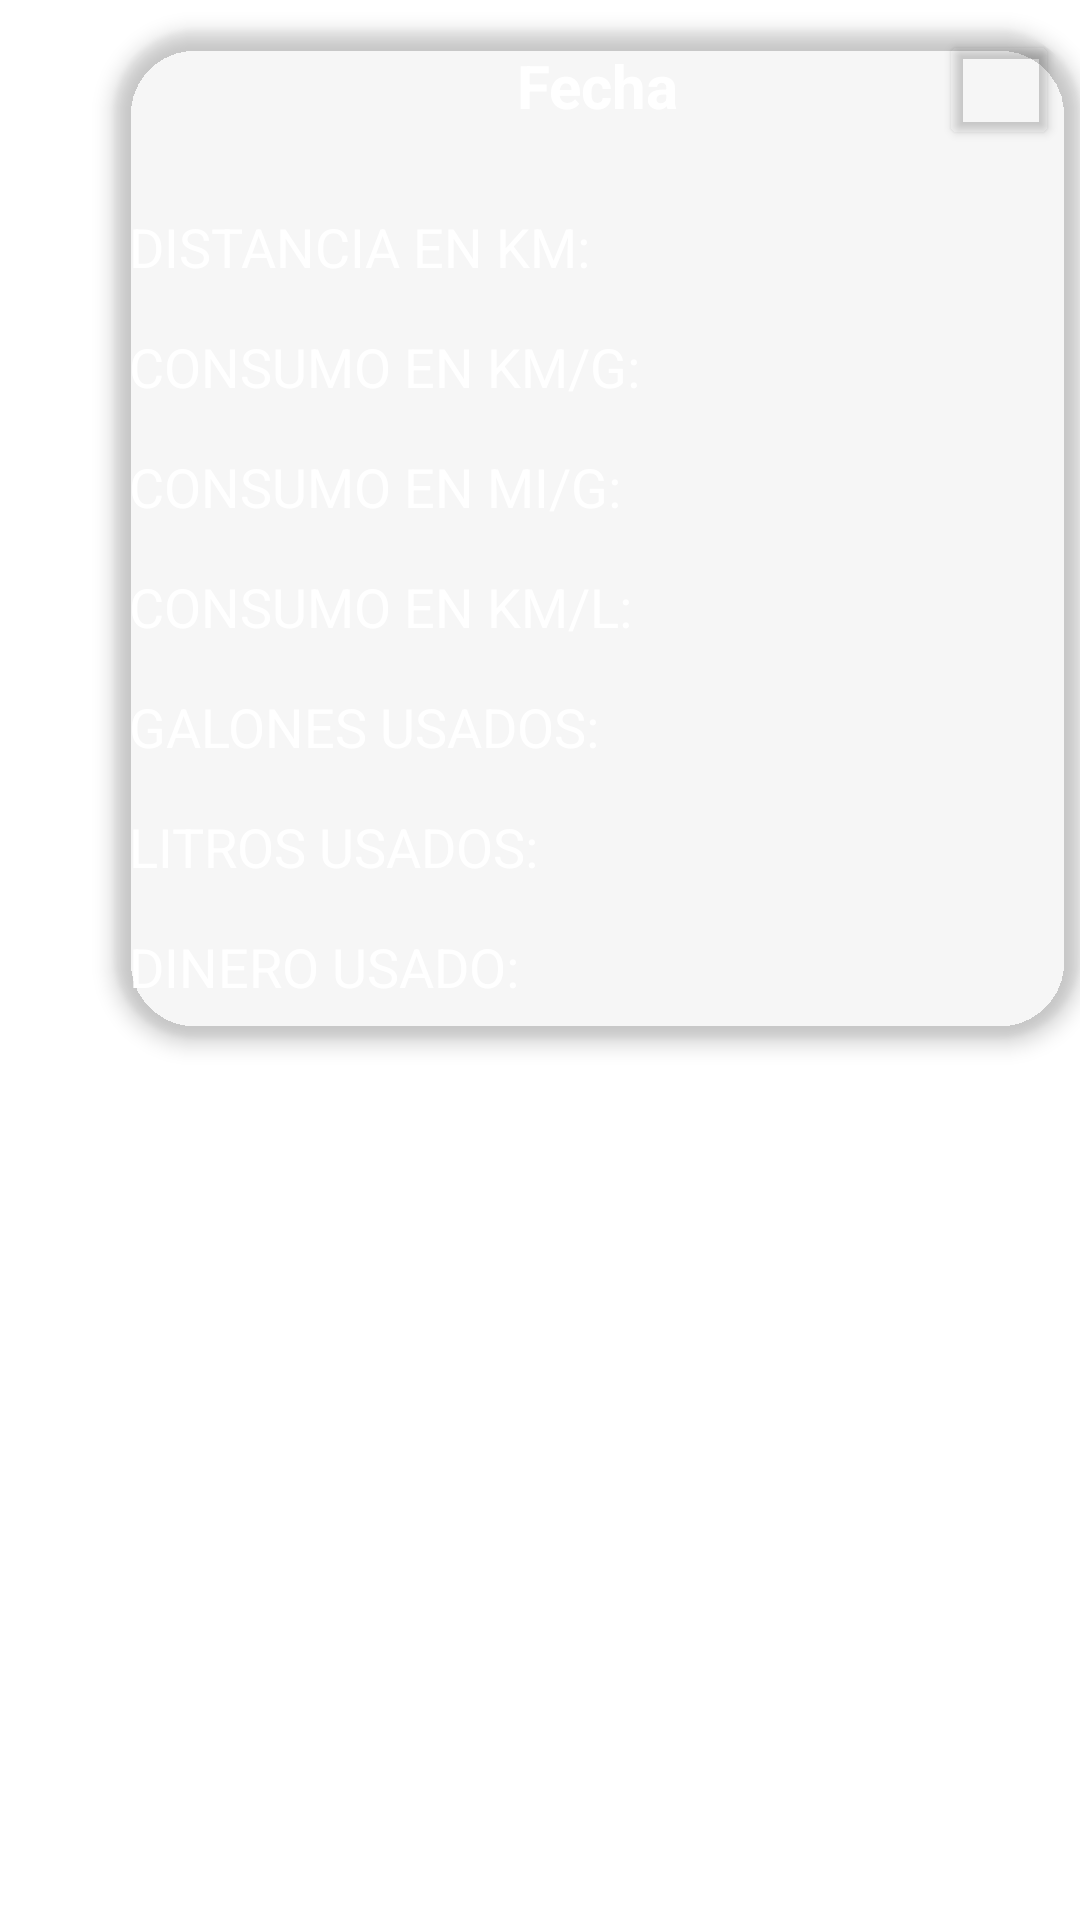

Layout XML and referenced resources for this Android screen:
<!-- AndroidManifest.xml: application theme Theme.Used_Fuel -->
<!-- res/layout/history_cards.xml -->
<?xml version="1.0" encoding="utf-8"?>
<RelativeLayout xmlns:android="http://schemas.android.com/apk/res/android"
    xmlns:app="http://schemas.android.com/apk/res-auto"
    xmlns:tools="http://schemas.android.com/tools"
    android:layout_width="match_parent"
    android:layout_height="wrap_content">

    <androidx.cardview.widget.CardView
        android:id="@+id/cardView"
        android:layout_width="wrap_content"
        android:layout_height="wrap_content"
        android:layout_marginLeft="38dp"
        app:cardBackgroundColor="@color/card"
        app:cardCornerRadius="28dp"
        app:cardElevation="4dp"
        android:layout_marginTop="10dp"
        tools:ignore="MissingConstraints">

        <Button
            android:id="@+id/btnShare"
            android:layout_width="40dp"
            android:layout_height="40dp"
            android:layout_marginLeft="275dp"
            android:backgroundTint="@color/trans"
            app:iconTint="@color/white"
            app:icon="@drawable/baseline_share_24"/>

        <TextView
            android:id="@+id/txtDate"
            android:layout_width="match_parent"
            android:layout_height="48dp"
            android:layout_marginTop="5dp"
            android:text="Fecha"
            android:textAlignment="center"
            android:textColor="@color/white"
            android:textSize="20dp"
            android:textStyle="bold" />

        <TextView
            android:id="@+id/txt1"
            android:layout_width="177dp"
            android:layout_height="36dp"
            android:layout_marginLeft="5dp"
            android:layout_marginTop="60dp"
            android:width="30dp"
            android:height="10dp"
            android:backgroundTint="@color/newColor"
            android:hint="DISTANCIA EN KM:"
            android:inputType="numberDecimal"
            android:textColor="@color/white"
            android:textColorHint="@color/white"
            android:textSize="18dp" />
        <TextView
            android:id="@+id/txtDistancia"
            android:layout_width="140dp"
            android:layout_height="36dp"
            android:layout_marginLeft="190dp"
            android:layout_marginTop="60dp"
            android:width="30dp"
            android:height="10dp"
            android:backgroundTint="@color/newColor"
            android:inputType="numberDecimal"
            android:textColor="@color/white"
            android:textColorHint="@color/white"
            android:textSize="18dp" />
        <TextView
            android:id="@+id/txt14"
            android:layout_width="177dp"
            android:layout_height="36dp"
            android:layout_marginLeft="5dp"
            android:layout_marginTop="100dp"
            android:width="30dp"
            android:height="10dp"
            android:backgroundTint="@color/newColor"
            android:hint="CONSUMO EN KM/G:"
            android:inputType="numberDecimal"
            android:textColor="@color/white"

            android:textColorHint="@color/white"
            android:textSize="18dp" />
        <TextView
            android:id="@+id/txtKMG"
            android:layout_width="140dp"
            android:layout_height="36dp"
            android:layout_marginLeft="190dp"
            android:layout_marginTop="100dp"
            android:width="30dp"
            android:height="10dp"
            android:backgroundTint="@color/newColor"
            android:inputType="numberDecimal"
            android:textColor="@color/white"
            android:textColorHint="@color/white"
            android:textSize="18dp" />

        <TextView
            android:id="@+id/txt2"
            android:layout_width="177dp"
            android:layout_height="36dp"
            android:layout_marginLeft="5dp"
            android:layout_marginTop="140dp"
            android:width="30dp"
            android:height="10dp"
            android:backgroundTint="@color/newColor"
            android:hint="CONSUMO EN MI/G:"
            android:inputType="numberDecimal"
            android:textColor="@color/white"
            android:textColorHint="@color/white"
            android:textSize="18dp" />

        <TextView
            android:id="@+id/txtMPG"
            android:layout_width="140dp"
            android:layout_height="37dp"
            android:layout_marginLeft="190dp"
            android:layout_marginTop="140dp"
            android:width="30dp"
            android:height="10dp"
            android:backgroundTint="@color/newColor"
            android:hint=""
            android:inputType="numberDecimal"
            android:textColor="@color/white"
            android:textColorHint="@color/white"
            android:textSize="18dp" />

        <TextView
            android:id="@+id/txt3"
            android:layout_width="177dp"
            android:layout_height="36dp"
            android:layout_marginLeft="5dp"
            android:layout_marginTop="180dp"
            android:width="30dp"
            android:height="10dp"
            android:backgroundTint="@color/newColor"
            android:hint="CONSUMO EN KM/L:"
            android:inputType="numberDecimal"
            android:textColor="@color/white"
            android:textColorHint="@color/white"
            android:textSize="18dp" />

        <TextView
            android:id="@+id/txtKPL"
            android:layout_width="140dp"
            android:layout_height="36dp"
            android:layout_marginLeft="190dp"
            android:layout_marginTop="180dp"
            android:width="30dp"
            android:height="10dp"
            android:backgroundTint="@color/newColor"
            android:hint=""
            android:inputType="numberDecimal"
            android:textColor="@color/white"
            android:textColorHint="@color/white"
            android:textSize="18dp" />

        <TextView
            android:id="@+id/txt4"
            android:layout_width="177dp"
            android:layout_height="36dp"
            android:layout_marginLeft="5dp"
            android:layout_marginTop="220dp"
            android:width="30dp"
            android:height="10dp"
            android:backgroundTint="@color/newColor"
            android:hint="GALONES USADOS:"
            android:inputType="numberDecimal"
            android:textColor="@color/white"
            android:textColorHint="@color/white"
            android:textSize="18dp" />
        <TextView
            android:id="@+id/txtGalonesUsado"
            android:layout_width="140dp"
            android:layout_height="36dp"
            android:layout_marginLeft="190dp"
            android:layout_marginTop="220dp"
            android:width="30dp"
            android:height="10dp"
            android:backgroundTint="@color/newColor"
            android:inputType="numberDecimal"
            android:textColor="@color/white"
            android:textColorHint="@color/white"
            android:textSize="18dp" />

        <TextView
            android:id="@+id/txt42"
            android:layout_width="177dp"
            android:layout_height="36dp"
            android:layout_marginLeft="5dp"
            android:layout_marginTop="260dp"
            android:width="30dp"
            android:height="10dp"
            android:backgroundTint="@color/newColor"
            android:hint="LITROS USADOS:"
            android:inputType="numberDecimal"
            android:textColor="@color/white"
            android:textColorHint="@color/white"
            android:textSize="18dp" />
        <TextView
            android:id="@+id/txtLitrosUsados"
            android:layout_width="140dp"
            android:layout_height="36dp"
            android:layout_marginLeft="190dp"
            android:layout_marginTop="260dp"
            android:width="30dp"
            android:height="10dp"
            android:backgroundTint="@color/newColor"
            android:inputType="numberDecimal"
            android:textColor="@color/white"
            android:textColorHint="@color/white"
            android:textSize="18dp" />


        <TextView
            android:id="@+id/txt51"
            android:layout_width="177dp"
            android:layout_height="36dp"
            android:layout_marginLeft="5dp"
            android:layout_marginTop="300dp"
            android:width="30dp"
            android:height="10dp"
            android:backgroundTint="@color/newColor"
            android:hint="DINERO USADO:"
            android:inputType="numberDecimal"
            android:textColor="@color/white"
            android:textColorHint="@color/white"
            android:textSize="18dp" />

        <TextView
            android:id="@+id/txtDineroGastado"
            android:layout_width="140dp"
            android:layout_height="36dp"
            android:layout_marginLeft="190dp"
            android:layout_marginTop="300dp"
            android:width="30dp"
            android:height="10dp"
            android:backgroundTint="@color/newColor"
            android:hint=""
            android:inputType="numberDecimal"
            android:textColor="@color/white"
            android:textColorHint="@color/white"
            android:textSize="18dp" />
    </androidx.cardview.widget.CardView>
</RelativeLayout>
<!-- resources referenced by this layout -->
<resources>
  <color name="newColor">#D81B1B</color>
  <color name="trans">#001B09B9</color>
  <color name="white">#FFFFFFFF</color>
  <style name="Theme.Used_Fuel" parent="Theme.MaterialComponents.DayNight.DarkActionBar">
          
          <item name="colorPrimary">@color/purple_500</item>
          <item name="colorPrimaryVariant">@color/purple_700</item>
          <item name="colorOnPrimary">@color/white</item>
          
          <item name="colorSecondary">@color/teal_200</item>
          <item name="colorSecondaryVariant">@color/teal_700</item>
          <item name="colorOnSecondary">@color/black</item>
          
          <item name="android:statusBarColor">?attr/colorPrimaryVariant</item>
          
      </style>
  <color name="purple_500">#D81B1B</color>
  <color name="purple_700">#D81B1B</color>
  <color name="teal_200">#FF03DAC5</color>
  <color name="teal_700">#FF018786</color>
  <color name="black">#FF000000</color>
</resources>
